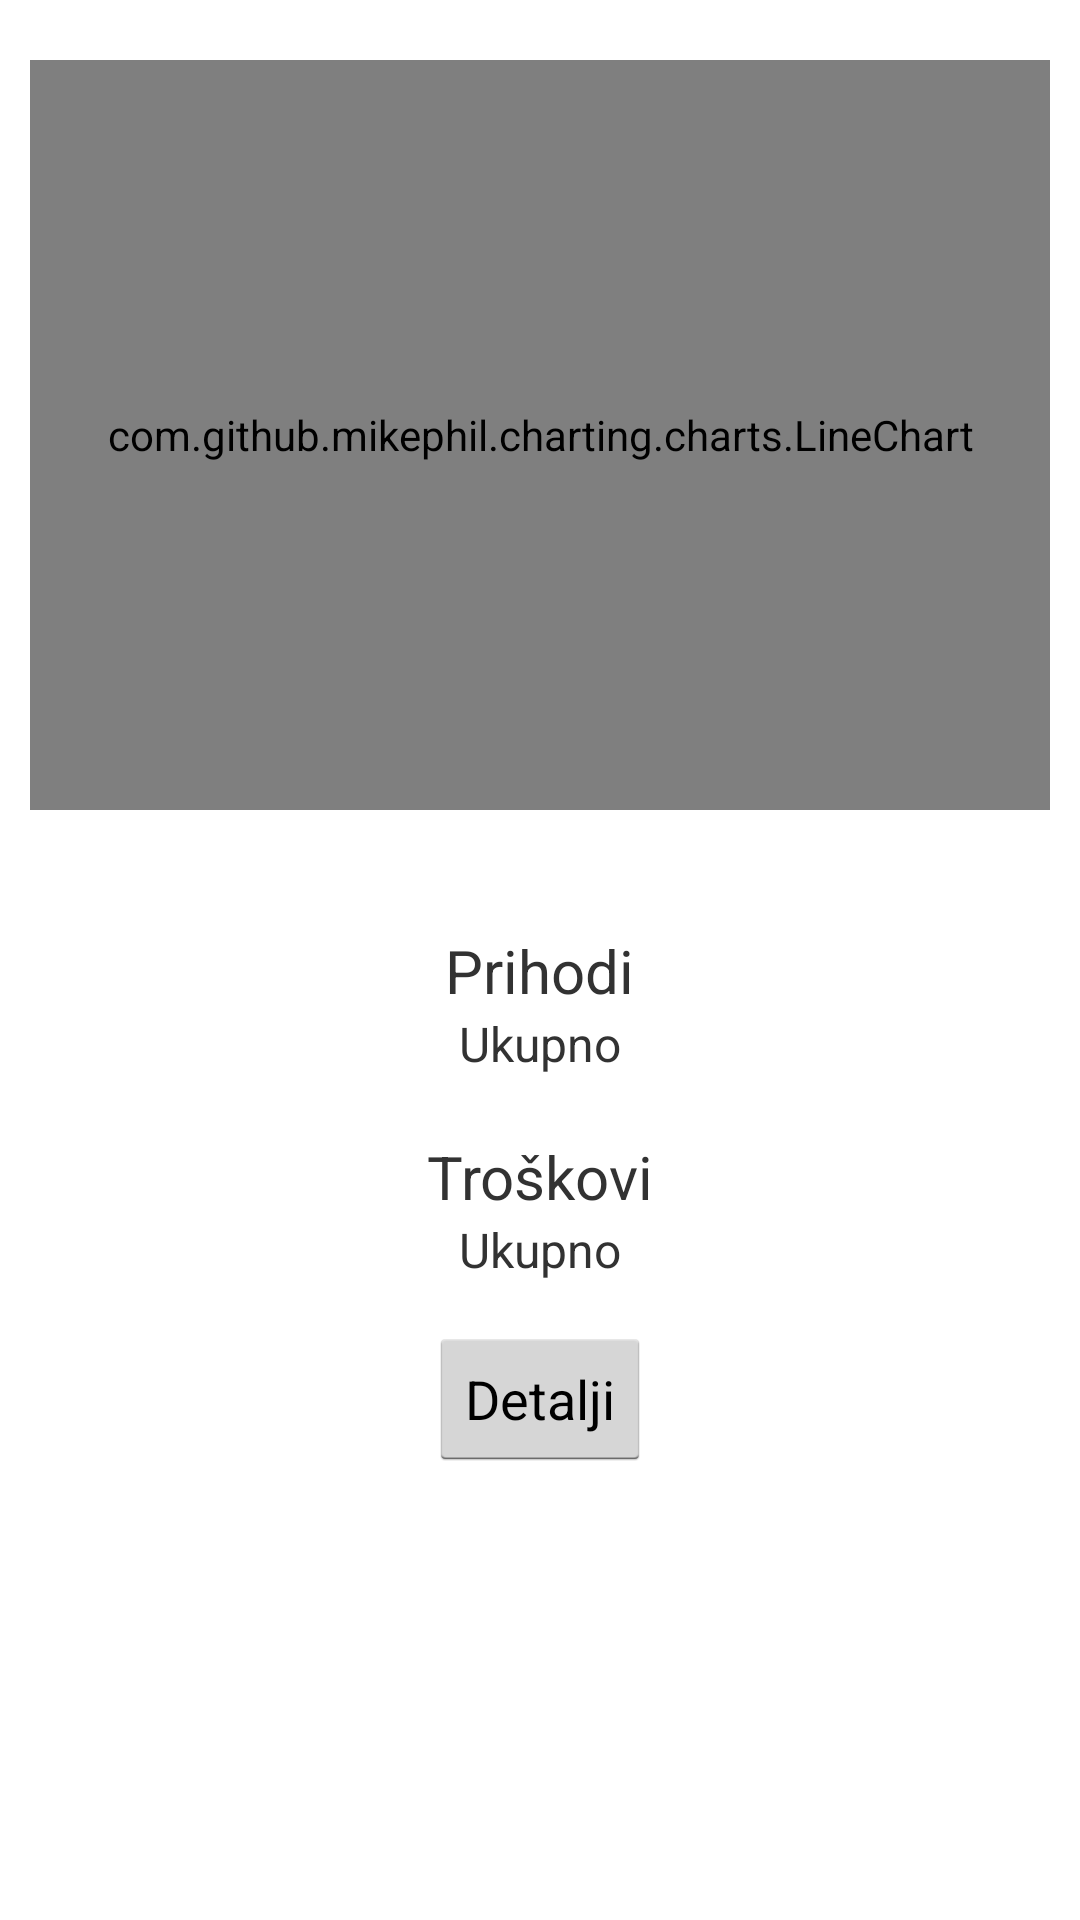

This screen was rendered from an Android layout file. Write that file and the resources it references.
<!-- AndroidManifest.xml: application theme AppTheme -->
<!-- res/layout/activity_statistics.xml -->
<?xml version="1.0" encoding="utf-8"?>
<LinearLayout xmlns:android="http://schemas.android.com/apk/res/android"
    xmlns:app="http://schemas.android.com/apk/res-auto"
    xmlns:tools="http://schemas.android.com/tools"
    android:layout_width="match_parent"
    android:layout_height="match_parent"
    android:orientation="vertical"
    android:gravity="center|top"
    tools:context="com.stedisa.StatisticsActivity">
    <com.github.mikephil.charting.charts.LineChart
        android:id="@+id/statsChart"
        android:layout_width="match_parent"
        android:layout_height="250sp"
        android:layout_marginLeft="10dp"
        android:layout_marginRight="10dp"
        android:layout_marginTop="20dp"
        android:layout_marginBottom="20dp">
    </com.github.mikephil.charting.charts.LineChart>
    <TextView
        android:layout_width="wrap_content"
        android:layout_height="wrap_content"
        android:text="@string/incomes"
        android:layout_marginTop="20dp"
        android:textSize="20sp"/>
    <TextView
        android:id="@+id/statsTotalIncomes"
        android:layout_width="wrap_content"
        android:layout_height="wrap_content"
        android:text="@string/total"
        android:textSize="16sp"/>
    <TextView
        android:layout_width="wrap_content"
        android:layout_height="wrap_content"
        android:text="@string/costs"
        android:layout_marginTop="20dp"
        android:textSize="20sp"/>
    <TextView
        android:id="@+id/statsTotalCosts"
        android:layout_width="wrap_content"
        android:layout_height="wrap_content"
        android:text="@string/total"
        android:textSize="16sp"
        />
    <Button
        android:id="@+id/statsDetailsButton"
        android:layout_width="wrap_content"
        android:layout_height="wrap_content"
        android:layout_marginTop="15dp"
        android:text="@string/details"/>
</LinearLayout>
<!-- resources referenced by this layout -->
<resources>
  <string name="costs">Troškovi</string>
  <string name="details">Detalji</string>
  <string name="incomes">Prihodi</string>
  <string name="total">Ukupno</string>
  <style name="AppTheme" parent="android:Theme.Holo.Light.NoActionBar">
          
          <item name="colorPrimary">@color/colorPrimary</item>
          <item name="colorPrimaryDark">@color/colorPrimaryDark</item>
          <item name="colorAccent">@color/colorAccent</item>
          <item name="colorControlHighlight">@color/colorPrimary</item>
      </style>
  <color name="colorPrimary">#3F51B5</color>
  <color name="colorPrimaryDark">#303F9F</color>
  <color name="colorAccent">#9e9e9e</color>
</resources>
